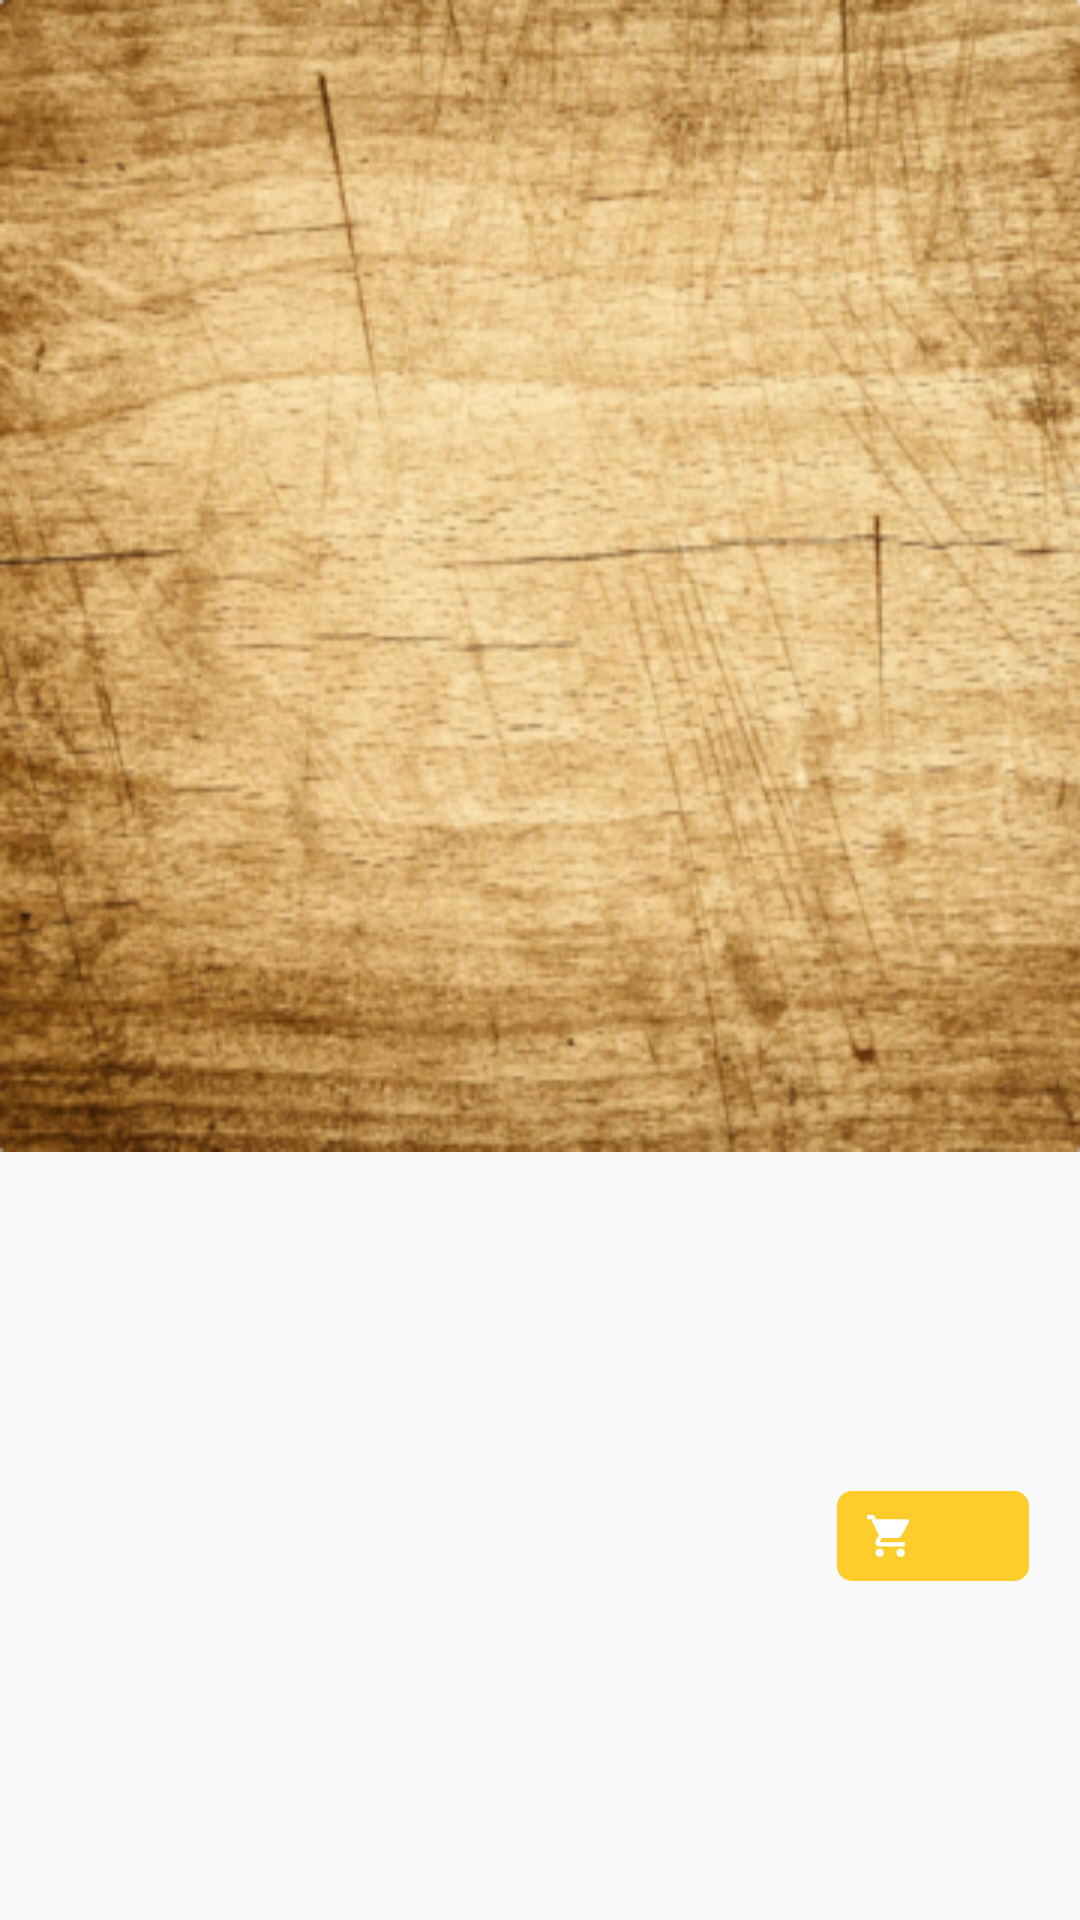

The Android layout XML behind this screen, and the referenced resources:
<!-- AndroidManifest.xml: application theme AppTheme -->
<!-- res/layout/adapter_main.xml -->
<?xml version="1.0" encoding="utf-8"?>
<LinearLayout xmlns:android="http://schemas.android.com/apk/res/android"
              android:orientation="vertical"
              android:layout_width="match_parent"
              android:weightSum="10"
              android:id="@+id/item"
              android:layout_height="210dp">

    <RelativeLayout android:layout_width="match_parent"
                    android:layout_weight="4"
                    android:background="@drawable/bg_wood"
                    android:layout_height="match_parent">
        <ImageView android:layout_width="match_parent"
                   android:id="@+id/image"
                   android:scaleType="centerCrop"
                   android:layout_height="match_parent"
        />
    </RelativeLayout>


    <RelativeLayout android:layout_width="match_parent"
                    android:layout_height="wrap_content"
                    android:layout_weight="6">

        <LinearLayout
                android:orientation="vertical"
                android:layout_width="match_parent"
                android:layout_height="match_parent" android:layout_marginTop="8dp" android:layout_marginStart="5dp"
                android:layout_toStartOf="@+id/pricetag" android:layout_marginEnd="5dp"
                android:layout_marginBottom="8dp" android:layout_alignParentStart="true">

            <TextView android:layout_width="wrap_content"
                      android:layout_height="wrap_content"
                      android:id="@+id/pizzaName"
                      android:textSize="24dp"
                      android:singleLine="true"
                      android:textColor="#4A4A4A"
                      android:textStyle="bold"
            />

            <TextView android:layout_width="wrap_content"
                      android:layout_height="wrap_content"
                      android:id="@+id/ingredients"
                      android:textSize="14dp"
                      android:lines="2"
                      android:textColor="#4A4A4A"
            />

        </LinearLayout>

        <RelativeLayout
                android:minWidth="64dp"
                android:layout_width="wrap_content"
                android:id="@+id/pricetag"
                android:background="@drawable/pricetag"
                android:layout_height="30dp" android:layout_centerVertical="true"
                android:layout_alignParentEnd="true" android:layout_marginEnd="17dp">


            <ImageView android:layout_width="wrap_content"
                       android:layout_height="wrap_content"
                       android:layout_marginStart="5dp"
                       android:id="@+id/cart_image"
                       android:src="@drawable/ic_cart_button_white" android:layout_alignParentStart="true"
                       android:layout_centerVertical="true"/>

            <TextView android:layout_width="wrap_content"
                      android:layout_height="wrap_content"
                      android:id="@+id/price"
                      android:textColor="#fff"
                      android:textSize="16dp"
                      android:textStyle="bold"
                      android:layout_toEndOf="@+id/cart_image"
                      android:layout_centerVertical="true"
                      android:layout_marginEnd="5dp"
                      android:layout_marginStart="5dp"/>

        </RelativeLayout>

    </RelativeLayout>

</LinearLayout>
<!-- resources referenced by this layout -->
<resources>
  <!-- drawable bg_wood: png bitmap (drawable, 236738 bytes) -->
  <!-- drawable ic_cart_button_white (drawable) -->
  <vector xmlns:android="http://schemas.android.com/apk/res/android"
      android:width="24dp"
      android:height="24dp"
      android:viewportWidth="24"
      android:viewportHeight="24">
    <path
        android:pathData="M9.2,16.2C8.43,16.2 7.807,16.83 7.807,17.6C7.807,18.37 8.43,19 9.2,19C9.97,19 10.6,18.37 10.6,17.6C10.6,16.83 9.97,16.2 9.2,16.2L9.2,16.2ZM5,5L5,6.4L6.4,6.4L8.92,11.713L7.975,13.428C7.863,13.624 7.8,13.855 7.8,14.1C7.8,14.87 8.43,15.5 9.2,15.5L17.6,15.5L17.6,14.1L9.494,14.1C9.396,14.1 9.319,14.023 9.319,13.925L9.34,13.841L9.97,12.7L15.185,12.7C15.71,12.7 16.172,12.413 16.41,11.979L18.916,7.436C18.972,7.338 19,7.219 19,7.1C19,6.715 18.685,6.4 18.3,6.4L7.947,6.4L7.289,5L5,5L5,5ZM16.2,16.2C15.43,16.2 14.807,16.83 14.807,17.6C14.807,18.37 15.43,19 16.2,19C16.97,19 17.6,18.37 17.6,17.6C17.6,16.83 16.97,16.2 16.2,16.2L16.2,16.2Z"
        android:strokeWidth="1"
        android:fillColor="#ffffff"
        android:fillType="evenOdd"
        android:strokeColor="#00000000"/>
  </vector>
  <!-- drawable pricetag (drawable) -->
  <?xml version="1.0" encoding="utf-8"?>
  <selector xmlns:android="http://schemas.android.com/apk/res/android">
      <item>
          <shape android:shape="rectangle">
              <corners android:radius="5dp"/>
              <solid android:color="#FFCD2B"/>
          </shape>
      </item>
  </selector>
  <style name="AppTheme" parent="Theme.AppCompat.Light.NoActionBar">
          
          <item name="colorPrimary">@color/colorPrimary</item>
          <item name="colorPrimaryDark">@color/colorPrimaryDark</item>
          <item name="colorAccent">@color/colorAccent</item>
          <item name="android:textColorPrimary">@color/colorAccent</item>
          <item name="android:textColorSecondary">@color/colorAccent</item>
          <item name="colorControlActivated">#c6c6c6</item>
          <item name="actionMenuTextColor">@android:color/white</item>
          <item name="android:actionMenuTextColor">@android:color/white</item>
  
      </style>
  <color name="colorPrimary">#F5F5F5</color>
  <color name="colorPrimaryDark">#E0E0E0</color>
  <color name="colorAccent">#E14D45</color>
</resources>
